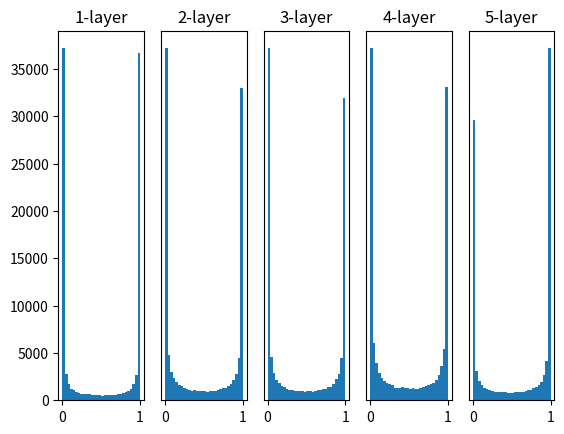

Here is the Python script that generated this plot:
import numpy as np
import matplotlib.pyplot as plt


def sigmoid(x):
    return 1 / (1 + np.exp(-x))


def ReLU(x):
    return np.maximum(0, x)


def tanh(x):
    return np.tanh(x)


input_data = np.random.randn(1000, 100)  # 1000個のデータ
node_num = 100  # 各隠れ層のノード（ニューロン）の数
hidden_layer_size = 5  # 隠れ層が5層
activations = {}  # ここにアクティベーションの結果を格納する

x = input_data

for i in range(hidden_layer_size):
    if i != 0:
        x = activations[i - 1]

    # 初期値の値を変更
    w = np.random.randn(node_num, node_num) * 1
    # w = np.random.randn(node_num, node_num) * 0.01
    # w = np.random.randn(node_num, node_num) * np.sqrt(1.0 / node_num)
    # w = np.random.randn(node_num, node_num) * np.sqrt(2.0 / node_num)

    a = np.dot(x, w)

    # 活性化関数の種類
    z = sigmoid(a)
    # z = ReLU(a)
    # z = tanh(a)

    activations[i] = z

# ヒストグラムを描画
for i, a in activations.items():
    plt.subplot(1, len(activations), i + 1)
    plt.title(str(i + 1) + "-layer")
    if i != 0: plt.yticks([], [])
    # plt.xlim(0.1, 1)
    # plt.ylim(0, 7000)
    plt.hist(a.flatten(), 30, range=(0, 1))
plt.show()